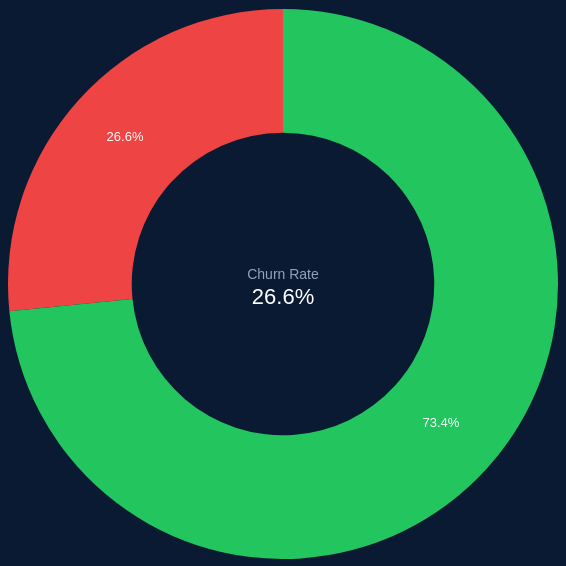
D3 v7 page, settled after 480 driven frames (8 s of simulated time); the page loaded 1 data file(s).


// ── script.js
let data = [];

d3.csv("churn_internet.csv").then(d => {

    // ✅ Convert Yes/No to 1/0
    d.forEach(row => {
        row.Churn = row.Churn === "Yes" ? 1 : 0;
    });

    // ✅ GROUP DATA BY SERVICE
    data = d3.rollups(
        d,
        v => ({
            Churn: d3.sum(v, d => d.Churn),
            "No Churn": v.length - d3.sum(v, d => d.Churn)
        }),
        d => d.InternetService
    ).map(([InternetService, values]) => ({
        InternetService,
        ...values
    }));

    updateChart("All");

    d3.select("#filter").on("change", function(){
        updateChart(this.value);
    });
});

function updateChart(selected){

    let filtered = selected === "All"
        ? data
        : data.filter(d => d.InternetService === selected);

    if(filtered.length === 0) return;

    drawChart(filtered);
    updateInsight(filtered);
    updateServiceKPI(filtered);
}

/* 🔥 DONUT CHART */
function drawChart(chartData){

    d3.select("#chart").html("");

    let totalChurn = d3.sum(chartData, d => d.Churn);
    let totalNoChurn = d3.sum(chartData, d => d["No Churn"]);
    let total = totalChurn + totalNoChurn;

    const donutData = [
        {label:"Churn", value: totalChurn},
        {label:"Retained", value: totalNoChurn}
    ];

    const width = 550;
    const height = 550;
    const radius = Math.min(width, height) / 2;

    const svg = d3.select("#chart")
        .append("svg")
        .attr("width", width)
        .attr("height", height)
        .append("g")
        .attr("transform", `translate(${width/2},${height/2})`);

    const color = d3.scaleOrdinal()
        .domain(["Churn","Retained"])
        .range(["#ef4444","#22c55e"]);

    const pie = d3.pie().value(d => d.value);

    const arc = d3.arc()
        .innerRadius(radius * 0.55)
        .outerRadius(radius);

    const arcs = svg.selectAll("arc")
        .data(pie(donutData))
        .enter()
        .append("g");

    // 🔥 TOOLTIP
    const tooltip = d3.select("body")
        .append("div")
        .attr("class","tooltip")
        .style("opacity",0);

    // 🔥 DRAW PATH
    arcs.append("path")
        .attr("fill", d => color(d.data.label))
        .on("mouseover", function(event,d){

            let percent = (d.data.value / total * 100).toFixed(1);

            tooltip.style("opacity",1)
                .html(`<b>${d.data.label}</b><br>${percent}%`)
                .style("left",(event.pageX+10)+"px")
                .style("top",(event.pageY-20)+"px");

            d3.select(this).attr("opacity",0.7);
        })
        .on("mouseout", function(){
            tooltip.style("opacity",0);
            d3.select(this).attr("opacity",1);
        })
        .transition()
        .duration(800)
        .attrTween("d", function(d){
            const i = d3.interpolate(d.startAngle, d.endAngle);
            return function(t){
                d.endAngle = i(t);
                return arc(d);
            };
        });

    // 🔥 PERCENT LABELS
    arcs.append("text")
        .attr("transform", d => `translate(${arc.centroid(d)})`)
        .attr("text-anchor","middle")
        .style("fill","white")
        .style("font-size","13px")
        .text(d => ((d.data.value / total)*100).toFixed(1)+"%");

    // 🔥 CENTER TEXT
    svg.append("text")
        .attr("text-anchor","middle")
        .attr("dy","-5")
        .style("font-size","14px")
        .style("fill","#94a3b8")
        .text("Churn Rate");

    svg.append("text")
        .attr("text-anchor","middle")
        .attr("dy","20")
        .style("font-size","22px")
        .style("fill","white")
        .text(((totalChurn / total)*100).toFixed(1)+"%");
}

/* 🔥 KPI */
function updateServiceKPI(chartData){

    // 🔥 If only one service selected
    if(chartData.length === 1){
   // show detailed insight
    } else {
   // comparison insight
  

        let service = chartData[0];

        d3.select("#kpiBox").html(`
            <div class="kpi">Service: ${service.InternetService}</div>
            <div class="kpi">Churn: ${service.Churn}</div>
            <div class="kpi">Retained: ${service["No Churn"]}</div>
        `);

        return;
    }

    // 🔥 If ALL services
    let highest = chartData.reduce((a,b)=> a.Churn > b.Churn ? a : b);
    let lowest = chartData.reduce((a,b)=> a.Churn < b.Churn ? a : b);

    d3.select("#kpiBox").html(`
        <div class="kpi">🔴 High Risk: ${highest.InternetService}</div>
        <div class="kpi">🟢 Low Risk: ${lowest.InternetService}</div>
    `);
}

/* 🔥 INSIGHT */
function updateInsight(chartData){

    if(chartData.length === 1){

        let s = chartData[0];
        let total = s.Churn + s["No Churn"];
        let churnRate = (s.Churn / total * 100).toFixed(1);

        d3.select("#insight").html(`
            <h3>Service Insight</h3><br>

            <b>${s.InternetService}</b> customers show a churn rate of 
            <b>${churnRate}%</b>.<br><br>

            This suggests that customers using this service may be 
            experiencing issues such as pricing concerns, service quality, 
            or unmet expectations.<br><br>

            📊 Total Customers: ${total}<br>
            🔴 Churn: ${s.Churn}<br>
            🟢 Retained: ${s["No Churn"]}<br><br>

            <div class="highRisk">
            ⚠ Focus retention strategies on this segment.
            </div>
        `);

        return;
    }

    // 🔥 MULTI-SERVICE COMPARISON

    let highest = chartData.reduce((a,b)=> a.Churn > b.Churn ? a : b);
    let lowest = chartData.reduce((a,b)=> a.Churn < b.Churn ? a : b);

    let totalChurn = d3.sum(chartData, d => d.Churn);
    let totalCustomers = d3.sum(chartData, d => d.Churn + d["No Churn"]);
    let overallRate = (totalChurn / totalCustomers * 100).toFixed(1);

    d3.select("#insight").html(`
        <h3>Service Comparison Insight</h3><br>

        Overall churn rate is <b>${overallRate}%</b> across all services.<br><br>

        🔴 <b>${highest.InternetService}</b> has the highest churn, 
        indicating higher dissatisfaction or expectations mismatch.<br><br>

        🟢 <b>${lowest.InternetService}</b> has the lowest churn, 
        showing stable customer retention.<br><br>

        📊 This suggests that service type significantly impacts customer behavior.<br><br>

        <div class="highRisk">
        ⚠ Priority: Improve experience for ${highest.InternetService} users.
        </div>
    `);
}

### data: churn_internet.csv
customerID, InternetService, Churn, tenure, MonthlyCharges, TotalCharges
7590-VHVEG, DSL, No, 1, 29.85, 29.85
5575-GNVDE, DSL, No, 34, 56.95, 1890
3668-QPYBK, DSL, Yes, 2, 53.85, 108.2
7795-CFOCW, DSL, No, 45, 42.3, 1841
9237-HQITU, Fiber optic, Yes, 2, 70.7, 151.7
9305-CDSKC, Fiber optic, Yes, 8, 99.65, 820.5
1452-KIOVK, Fiber optic, No, 22, 89.1, 1949
6713-OKOMC, DSL, No, 10, 29.75, 301.9
7892-POOKP, Fiber optic, Yes, 28, 104.8, 3046
6388-TABGU, DSL, No, 62, 56.15, 3488
9763-GRSKD, DSL, No, 13, 49.95, 587.5
7469-LKBCI, No, No, 16, 18.95, 326.8
8091-TTVAX, Fiber optic, No, 58, 100.3, 5681
0280-XJGEX, Fiber optic, Yes, 49, 103.7, 5036
5129-JLPIS, Fiber optic, No, 25, 105.5, 2686
3655-SNQYZ, Fiber optic, No, 69, 113.2, 7895
8191-XWSZG, No, No, 52, 20.65, 1023
9959-WOFKT, Fiber optic, No, 71, 106.7, 7382
4190-MFLUW, DSL, Yes, 10, 55.2, 528.4
4183-MYFRB, Fiber optic, No, 21, 90.05, 1863
8779-QRDMV, DSL, Yes, 1, 39.65, 39.65
1680-VDCWW, No, No, 12, 19.8, 202.2
1066-JKSGK, No, Yes, 1, 20.15, 20.15
3638-WEABW, DSL, No, 58, 59.9, 3505
6322-HRPFA, DSL, No, 49, 59.6, 2970
6865-JZNKO, DSL, No, 30, 55.3, 1531
6467-CHFZW, Fiber optic, Yes, 47, 99.35, 4749
8665-UTDHZ, DSL, Yes, 1, 30.2, 30.2
5248-YGIJN, DSL, No, 72, 90.25, 6369
8773-HHUOZ, DSL, Yes, 17, 64.7, 1093
3841-NFECX, Fiber optic, No, 71, 96.35, 6767
4929-XIHVW, Fiber optic, No, 2, 95.5, 181.7
6827-IEAUQ, DSL, No, 27, 66.15, 1874
7310-EGVHZ, No, No, 1, 20.2, 20.2
3413-BMNZE, DSL, No, 1, 45.25, 45.25
6234-RAAPL, Fiber optic, No, 72, 99.9, 7252
6047-YHPVI, Fiber optic, Yes, 5, 69.7, 316.9
6572-ADKRS, Fiber optic, No, 46, 74.8, 3548
5380-WJKOV, Fiber optic, Yes, 34, 106.3, 3549
8168-UQWWF, Fiber optic, Yes, 11, 97.85, 1105
8865-TNMNX, DSL, No, 10, 49.55, 475.7
9489-DEDVP, DSL, No, 70, 69.2, 4872
9867-JCZSP, No, No, 17, 20.75, 418.2
4671-VJLCL, DSL, No, 63, 79.85, 4861
4080-IIARD, DSL, No, 13, 76.2, 981.5
3714-NTNFO, Fiber optic, No, 49, 84.5, 3907
5948-UJZLF, DSL, No, 2, 49.25, 97.0
7760-OYPDY, Fiber optic, Yes, 2, 80.65, 144.2
7639-LIAYI, DSL, No, 52, 79.75, 4218
2954-PIBKO, DSL, No, 69, 64.15, 4254
8012-SOUDQ, Fiber optic, No, 43, 90.25, 3839
9420-LOJKX, Fiber optic, Yes, 15, 99.1, 1426
6575-SUVOI, DSL, No, 25, 69.5, 1753
7495-OOKFY, Fiber optic, Yes, 8, 80.65, 633.3
4667-QONEA, DSL, No, 60, 74.85, 4456
1658-BYGOY, Fiber optic, Yes, 18, 95.45, 1753
8769-KKTPH, Fiber optic, No, 63, 99.65, 6311
5067-XJQFU, Fiber optic, No, 66, 108.5, 7076
3957-SQXML, No, No, 34, 24.95, 894.3
5954-BDFSG, Fiber optic, No, 72, 107.5, 7854
... 6,972 more rows